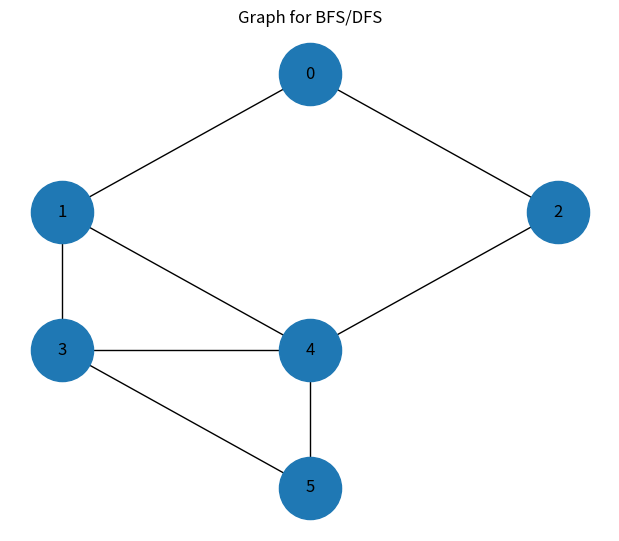

Generate this figure with matplotlib:
from collections import defaultdict
import networkx as nx
import matplotlib.pyplot as plt

# Tạo đồ thị vô hướng
G = nx.Graph()

# Thêm cạnh
edges = [
    (0,1),
    (0,2),
    (2,4),
    (1,4),
    (1,3),
    (3,4),
    (3,5),
    (4,5)
]

G.add_edges_from(edges)

# Vị trí các đỉnh (tự sắp xếp)
pos = {
    0: (0,3),
    1: (-1,2),
    2: (1,2),
    3: (-1,1),
    4: (0,1),
    5: (0,0)
}

plt.figure(figsize=(6,5))

nx.draw(
    G,
    pos,
    with_labels=True,
    node_size=2000,
    font_size=12
)

plt.title("Graph for BFS/DFS")
plt.show()

class Graph:
    def __init__(self):
        self.graph = defaultdict(list)

    def addEdge(self, u, v):
        self.graph[u].append(v)

        
    def BFS(self, u):
        visited = [False] * (len(self.graph))
        queue = []
        visited[u] = True
        queue.append(u)
        
        # Duyet tim kiem
        while queue:
            u = queue.pop(0)
            print(u, end=' ')
            
            for i in self.graph[u]:
                if not visited[i]:
                    queue.append(i)
                    visited[i]= True

if __name__ == "__main__":
    g = Graph()
    g.addEdge(0, 1)
    g.addEdge(1, 0)
    
    g.addEdge(0, 2)
    g.addEdge(2, 0)
    
    g.addEdge(2, 4)
    g.addEdge(4, 2)
    
    g.addEdge(1, 4)
    g.addEdge(4, 1)
    
    g.addEdge(1, 3)
    g.addEdge(3, 1)

    g.addEdge(3, 4)
    g.addEdge(4, 3)
    
    g.addEdge(3, 5)
    g.addEdge(5, 3)
    
    g.addEdge(5, 4)    
    g.addEdge(4, 5)
    
    print("BFS - duyet tim kiem chieu rong bat dau tu dinh 0")
    g.BFS(0)
    
